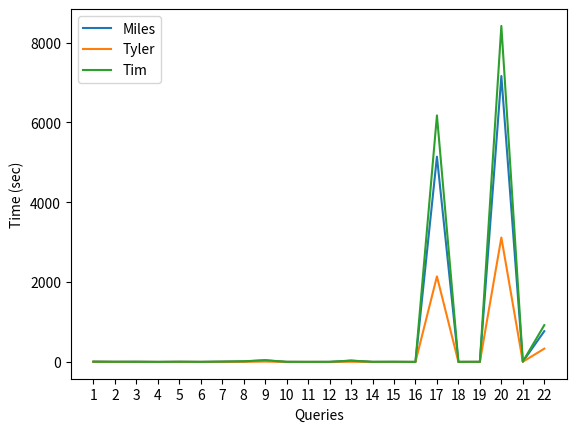

Reproduce this figure in Python.
miles = [8.087038516998291, 2.7357072830200195, 5.1903016567230225, 0.5659356117248535, 3.9650182723999023, 1.1998443603515625, 6.644936561584473, 13.477819681167603, 37.328054428100586, 1.7707195281982422, 0.7953941822052002, 1.3099493980407715, 33.957951068878174, 1.6824274063110352, 2.6690022945404053, 0.3437371253967285, 5141.358270406723, 1.4755942821502686, 2.025657892227173, 7161.031766414642, 6.486213207244873, 770.6436560153961]     
tyler = [4.931871175765991, 0.7580869197845459, 2.1330111026763916, 0.2460157871246338, 1.335273027420044, 0.6188688278198242, 2.1566710472106934, 3.1790928840637207, 9.113592863082886, 0.8682162761688232, 0.5500280857086182, 0.7007789611816406, 4.7685136795043945, 0.8314509391784668, 0.7309210300445557, 0.2554440498352051, 2142.893802881241, 0.7237188816070557, 0.9414811134338379, 3115.501879930496, 4.221510171890259, 332.6300082206726]     
tim = [4.895982265472412, 3.955394744873047, 2.5529165267944336, 0.6678829193115234, 4.612080335617065, 1.3541688919067383, 7.623936891555786, 16.15020251274109, 43.92676591873169, 2.012772560119629, 0.91286301612854, 1.4883439540863037, 30.564483880996704, 1.88138747215271, 2.97370982170105, 0.3749406337738037, 6174.37712097168, 1.6536986827850342, 2.3313944339752197, 8415.49659371376, 7.113042116165161, 921.7802448272705]
alferdo = [9.50284600257873, 1.60479092597961, 7.65275192260742, 3.25511288642883, 4.23113489151, 1.20351004600524, 3.66288518905639, 6.27565383911132, 16.1949760913848, 1.38910198211669, 1.32947778701782, 1.11569571495056, 11.3404140472412, 1.3922369480133, 1.20157694816589, 0.438530921936035, 3038.39306998252, 1.24212193489074, 1.29249000549316, 4309.46820878982, 6.06105613708496, 455.867128133773]

import matplotlib.pyplot as plt

queris = [int(i) for i in range(1, 23)]
plt.plot(queris, miles, label = "Miles")
plt.plot(queris, tyler, label = "Tyler")
plt.plot(queris, tim, label = "Tim")

plt.xlabel('Queries')
plt.ylabel('Time (sec)')
plt.xticks(queris)
plt.legend()
plt.show()
